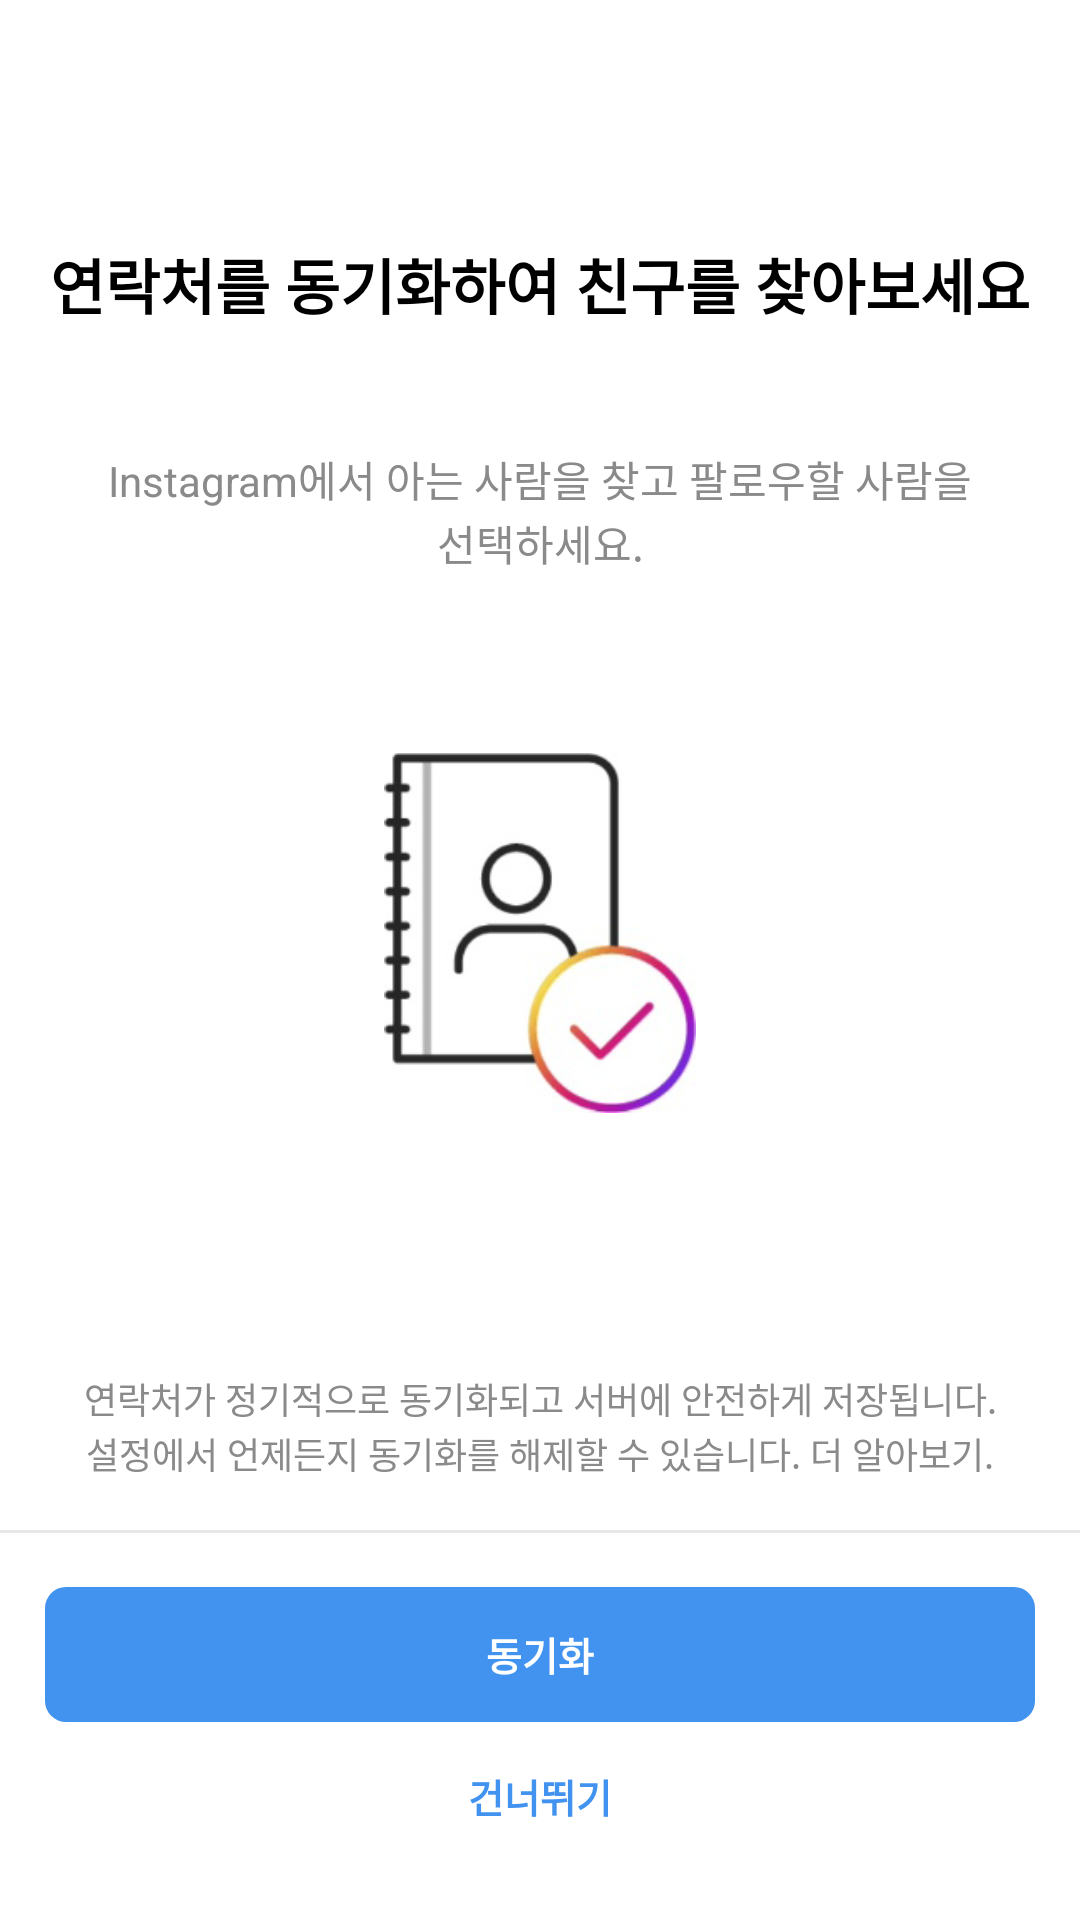

Reconstruct the res/layout file that produces this screen, plus the resources it refers to.
<!-- AndroidManifest.xml: application theme Theme.Instagram_Android_Moon -->
<!-- res/layout/activity_discover_contact.xml -->
<?xml version="1.0" encoding="utf-8"?>
<androidx.constraintlayout.widget.ConstraintLayout xmlns:android="http://schemas.android.com/apk/res/android"
    xmlns:app="http://schemas.android.com/apk/res-auto"
    xmlns:tools="http://schemas.android.com/tools"
    android:layout_width="match_parent"
    android:layout_height="match_parent"
    tools:context=".src.discover.contact.DiscoverContactActivity">

    <androidx.constraintlayout.widget.ConstraintLayout
        android:id="@+id/const_discover_contact_top"
        android:layout_width="match_parent"
        android:layout_height="wrap_content"
        android:padding="10dp"
        app:layout_constraintTop_toTopOf="parent"
        app:layout_constraintStart_toStartOf="parent"
        app:layout_constraintEnd_toEndOf="parent">

        <androidx.appcompat.widget.AppCompatTextView
            android:id="@+id/tv_discover_friends_with_contact"
            android:layout_width="wrap_content"
            android:layout_height="wrap_content"
            android:text="@string/discover_friends_with_contact"
            android:textStyle="bold"
            android:textSize="20sp"
            android:layout_marginTop="70dp"
            android:textColor="@color/black"
            app:layout_constraintTop_toTopOf="parent"
            app:layout_constraintStart_toStartOf="parent"
            app:layout_constraintEnd_toEndOf="parent" />

        <androidx.appcompat.widget.AppCompatTextView
            android:id="@+id/discover_friends_with_contact_guide"
            android:layout_width="wrap_content"
            android:layout_height="wrap_content"
            android:text="@string/discover_friends_with_contact_guide"
            android:gravity="center"
            android:textSize="14sp"
            android:textColor="@color/tv_guide"
            android:layout_marginTop="40dp"
            android:lineSpacingExtra="1dp"
            app:layout_constraintTop_toBottomOf="@id/tv_discover_friends_with_contact"
            app:layout_constraintStart_toStartOf="parent"
            app:layout_constraintEnd_toEndOf="parent" />

        <androidx.appcompat.widget.AppCompatImageView
            android:id="@+id/iv_discover_contact_image"
            android:layout_width="120dp"
            android:layout_height="120dp"
            android:src="@drawable/img_discover_contact_image"
            android:layout_marginTop="60dp"
            app:layout_constraintStart_toStartOf="parent"
            app:layout_constraintEnd_toEndOf="parent"
            app:layout_constraintTop_toBottomOf="@id/discover_friends_with_contact_guide"
            app:layout_constraintBottom_toBottomOf="parent"
            android:layout_marginBottom="130dp"/>

        <androidx.appcompat.widget.AppCompatTextView
            android:id="@+id/discover_friends_with_contact_guide_sync"
            android:layout_width="wrap_content"
            android:layout_height="wrap_content"
            android:text="@string/discover_friends_with_contact_guide_sync"
            android:gravity="center"
            android:textSize="12sp"
            android:textColor="@color/tv_guide"
            android:layout_marginTop="40dp"
            android:lineSpacingExtra="1dp"
            app:layout_constraintStart_toStartOf="parent"
            app:layout_constraintEnd_toEndOf="parent"
            app:layout_constraintBottom_toBottomOf="parent"
            android:layout_marginBottom="8dp"/>

    </androidx.constraintlayout.widget.ConstraintLayout>

    <View
        android:layout_width="match_parent"
        android:layout_height="1dp"
        android:background="@color/stroke"
        app:layout_constraintBottom_toBottomOf="@id/const_discover_contact_top"
        app:layout_constraintStart_toStartOf="parent"/>

    <androidx.constraintlayout.widget.ConstraintLayout
        android:layout_width="match_parent"
        android:layout_height="wrap_content"
        app:layout_constraintTop_toBottomOf="@id/const_discover_contact_top"
        android:paddingHorizontal="15dp">

        <androidx.appcompat.widget.AppCompatButton
            android:id="@+id/btn_discover_contact_friends"
            android:layout_width="match_parent"
            android:layout_height="45dp"
            android:text="@string/sync"
            android:textSize="13sp"
            android:textStyle="bold"
            android:background="@drawable/shape_btn_follow"
            android:textColor="@color/white"
            android:stateListAnimator="@null"
            android:layout_marginTop="18dp"
            app:layout_constraintTop_toTopOf="parent"
            app:layout_constraintStart_toStartOf="parent" />

        <androidx.appcompat.widget.AppCompatTextView
            android:id="@+id/btn_discover_discover_contact_skip"
            android:layout_width="wrap_content"
            android:layout_height="wrap_content"
            android:text="@string/skip"
            android:textSize="13sp"
            android:textColor="@color/btn_follow"
            android:textStyle="bold"
            android:layout_marginTop="15dp"
            app:layout_constraintTop_toBottomOf="@id/btn_discover_contact_friends"
            app:layout_constraintStart_toStartOf="parent"
            app:layout_constraintEnd_toEndOf="parent" />

    </androidx.constraintlayout.widget.ConstraintLayout>




</androidx.constraintlayout.widget.ConstraintLayout>
<!-- resources referenced by this layout -->
<resources>
  <color name="black">#FF000000</color>
  <color name="btn_follow">#FF4293ef</color>
  <color name="stroke">#FFE8E8E8</color>
  <color name="tv_guide">#FF8A8A8A</color>
  <color name="white">#FFFFFFFF</color>
  <!-- drawable img_discover_contact_image: png bitmap (drawable, 28331 bytes) -->
  <!-- drawable shape_btn_follow (drawable) -->
  <?xml version="1.0" encoding="utf-8"?>
  <shape xmlns:android="http://schemas.android.com/apk/res/android"
      android:shape="rectangle">
  
      <corners
          android:radius="7dp"/>
  
      <solid
          android:color="@color/btn_follow"/>
  </shape>
  <string name="discover_friends_with_contact">연락처를 동기화하여 친구를 찾아보세요</string>
  <string name="discover_friends_with_contact_guide">Instagram에서 아는 사람을 찾고 팔로우할 사람을\n선택하세요.</string>
  <string name="discover_friends_with_contact_guide_sync">연락처가 정기적으로 동기화되고 서버에 안전하게 저장됩니다.\n설정에서 언제든지 동기화를 해제할 수 있습니다. 더 알아보기.</string>
  <string name="skip">건너뛰기</string>
  <string name="sync">동기화</string>
  <style name="Theme.Instagram_Android_Moon" parent="Theme.MaterialComponents.DayNight.NoActionBar">
          
          <item name="colorPrimary">@color/purple_500</item>
          <item name="colorPrimaryVariant">@color/purple_700</item>
          <item name="colorOnPrimary">@color/white</item>
          
          <item name="colorSecondary">@color/teal_200</item>
          <item name="colorSecondaryVariant">@color/teal_700</item>
          <item name="colorOnSecondary">@color/black</item>
          
          <item name="android:statusBarColor">@color/white</item>
          
          <item name="android:windowLightStatusBar">true</item>
      </style>
  <color name="purple_500">#FF6200EE</color>
  <color name="purple_700">#FF3700B3</color>
  <color name="teal_200">#FF03DAC5</color>
  <color name="teal_700">#FF018786</color>
</resources>
